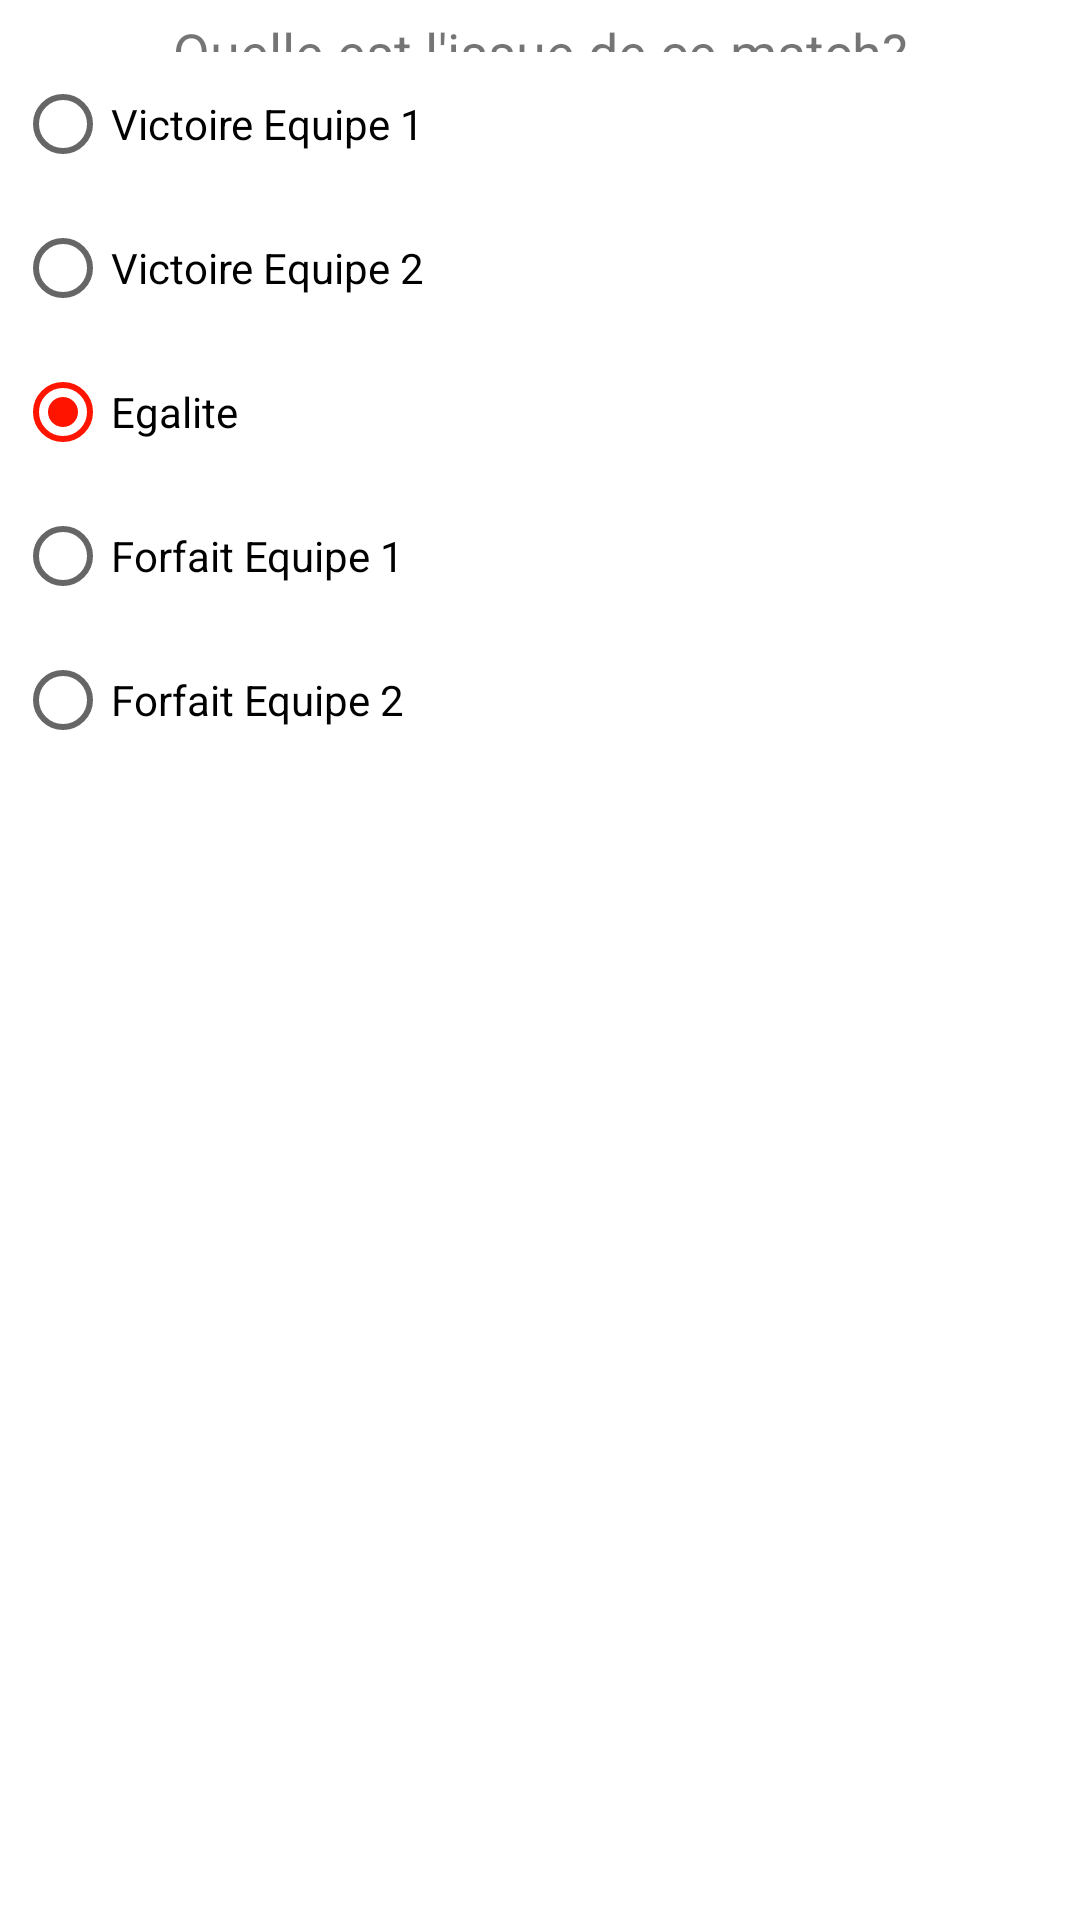

Write the Android layout XML for this screen, with the resource values it uses.
<!-- AndroidManifest.xml: application theme Theme.CIOFVarbitre -->
<!-- res/layout/resultat.xml -->
<?xml version="1.0" encoding="utf-8"?>
<LinearLayout xmlns:android="http://schemas.android.com/apk/res/android"
    android:layout_width="match_parent"
    android:layout_height="wrap_content"
    android:orientation="vertical"
    android:padding="5dp">

    <TextView
        android:id="@+id/textView8"
        android:layout_width="match_parent"
        android:layout_height="wrap_content"
        android:layout_weight="1"
        android:textSize="18sp"
        android:textAlignment="center"
        android:text="Quelle est l'issue de ce match?" />

    <RadioGroup
        android:id="@+id/vainqueur"
        android:layout_width="match_parent"
        android:layout_height="match_parent"
        android:layout_weight="1" >

        <RadioButton
            android:id="@+id/v1"
            android:layout_width="match_parent"
            android:layout_height="wrap_content"
            android:text="Victoire Equipe 1" />

        <RadioButton
            android:id="@+id/v2"
            android:layout_width="match_parent"
            android:layout_height="wrap_content"
            android:text="Victoire Equipe 2" />

        <RadioButton
            android:id="@+id/ega"
            android:layout_width="match_parent"
            android:layout_height="wrap_content"
            android:checked="true"
            android:text="Egalite" />

        <RadioButton
            android:id="@+id/f1"
            android:layout_width="match_parent"
            android:layout_height="wrap_content"
            android:text="Forfait Equipe 1" />

        <RadioButton
            android:id="@+id/f2"
            android:layout_width="match_parent"
            android:layout_height="wrap_content"
            android:text="Forfait Equipe 2" />
    </RadioGroup>
</LinearLayout>
<!-- resources referenced by this layout -->
<resources>
  <style name="Theme.CIOFVarbitre" parent="Theme.MaterialComponents.DayNight.DarkActionBar">
          
          <item name="colorPrimary">#00C1C8</item>
          <item name="colorPrimaryVariant">#008DDA</item>
          <item name="colorOnPrimary">@color/white</item>
          
          <item name="colorSecondary">#FF1400</item>
          <item name="colorSecondaryVariant">#A52F25</item>
          <item name="colorOnSecondary">@color/black</item>
          
          <item name="android:statusBarColor">?attr/colorPrimaryVariant</item>
          
      </style>
  <color name="white">#FFFFFFFF</color>
  <color name="black">#FF000000</color>
</resources>
